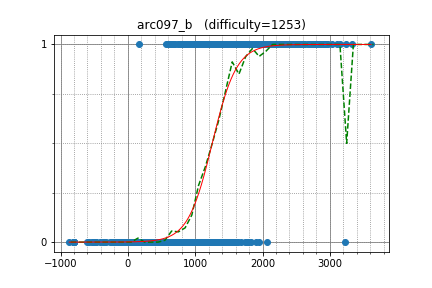

Values plotted in this chart, from the file beside it:
Kmcode, 2551.057553, 1
traxex, 1664, 1
XiaoGeNintendo, 1235, 1
AT274, 1180, 1
asc, 1088, 1
pankajkhan, 1288, 1
kenta2997, 1181, 1
ynish, 1202, 1
htkb, 1405, 1
kazuhitot, 1062, 1
nomi, 1089, 1
TomJarry, 602.7, 1
Saikat, 619.4, 1
tatsumack, 1069, 1
hashmup, 1277, 1
Morifo, 1106, 1
fares1998, 760.1, 1
shamal_ref, 1239, 1
tttmmm, 757.1, 1
ehsan_sShuvo, 889.3, 1
burstintotears, 1127, 1
rsk0315, 1626, 1
Siry, 1095, 1
okaduki, 2030, 1
Cuistiano, 1131, 1
shubham_32, 1122, 1
odz, 930.6, 1
ymduu, 1229, 1
taka99, 1126, 1
ganariya2525, 1032, 1
heian, 1057, 1
b1464296, 1139, 1
kodamune, 1164, 1
styx, 998.9, 1
koki1018, 1055, 1
emuke, 686.7, 1
karaitarako, 703.7, 1
suleyman, 1005, 1
YukiDaruma, 1069, 1
tinumukiti631, 1726, 1
Fuko_Ibuki, 1200, 1
Microbe, 1199, 1
settyan117, 1079, 1
leafmoon, 1923, 1
tutuz, 966.3, 1
stnae678, 1242, 1
IvanAli, 1676, 1
glia269, 959.8, 1
frozenlib, 1227, 1
aniket9465, 1314, 1
a779514792, 1101, 1
hiuchida, 1280, 1
yuto953, 996.8, 1
kent_2610, 1219, 1
robp, 1064, 1
Bch, 668.8, 1
iwannatto, 1171, 1
croonalullaby, 938.8, 1
Sometimes731, 931, 1
fuu32, 957.9, 1
razouq, 1081, 1
... 1,797 more rows
